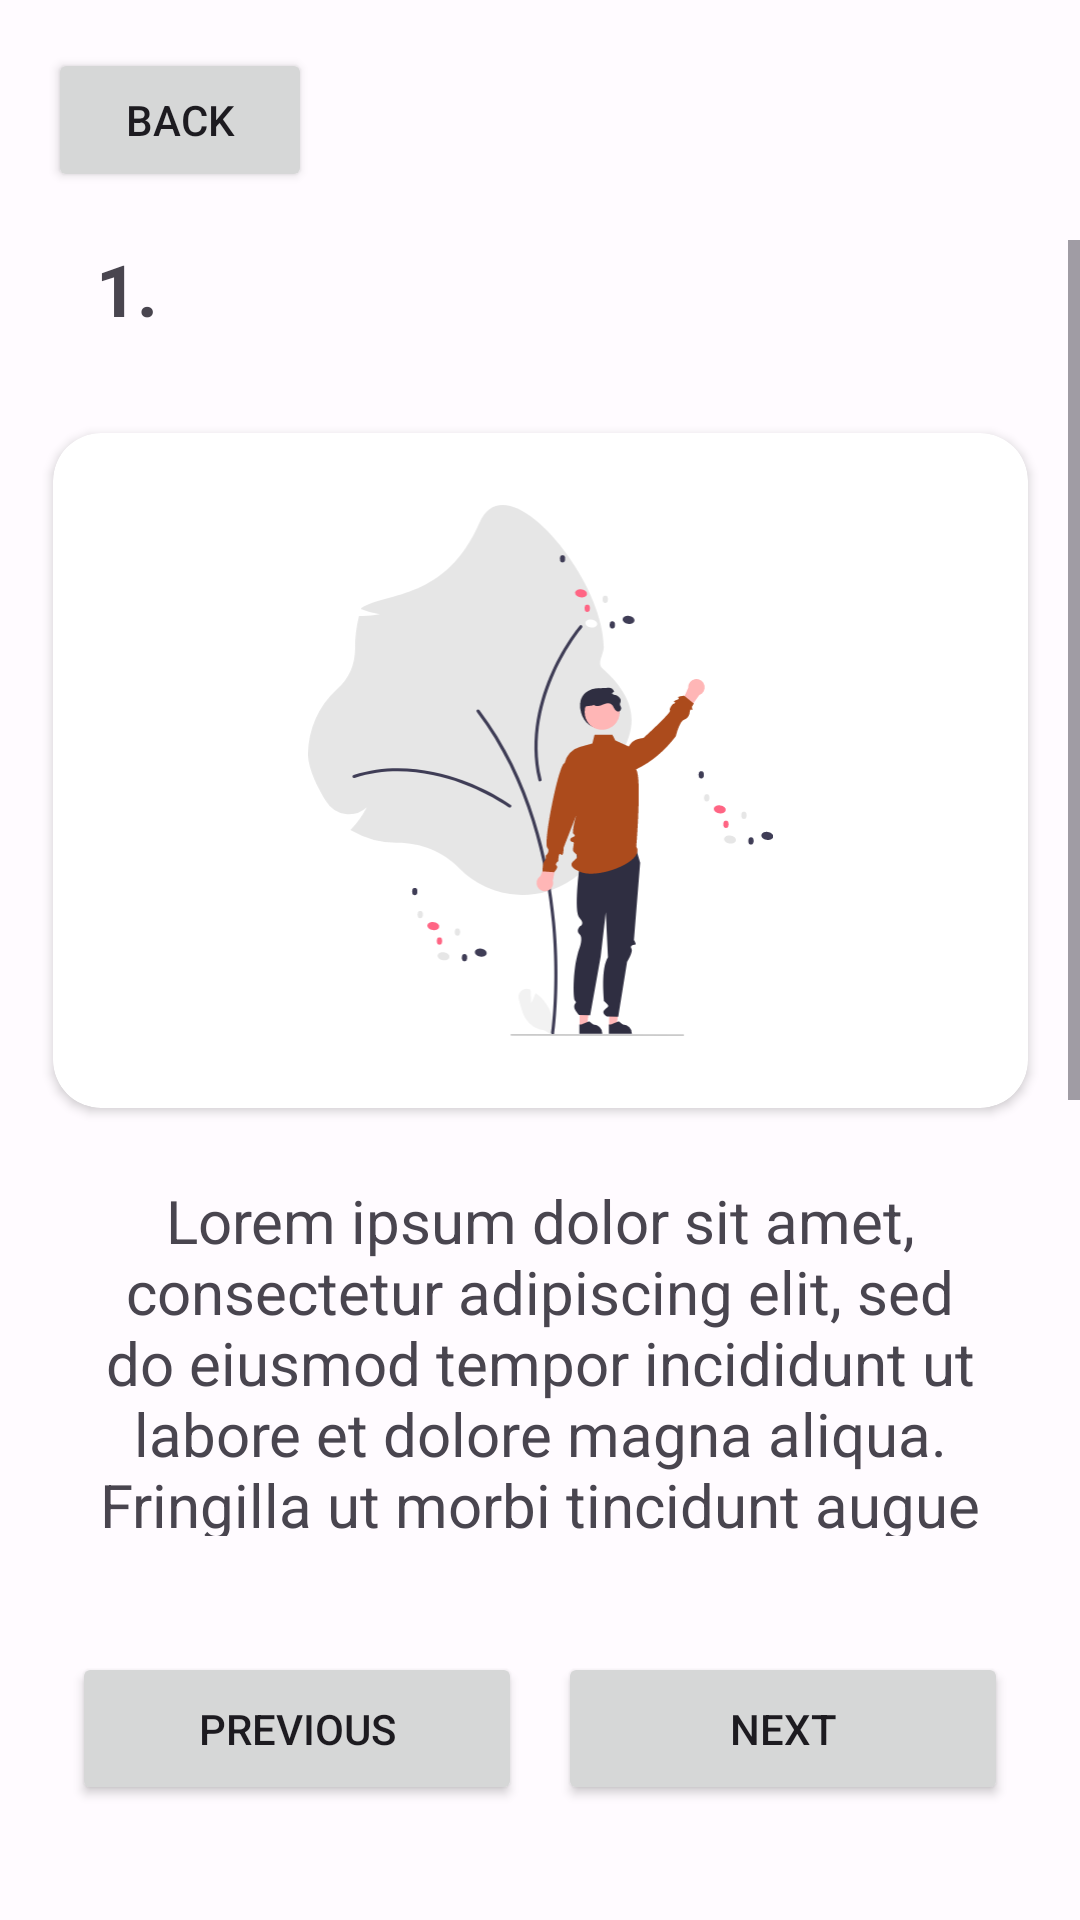

Reconstruct the res/layout file that produces this screen, plus the resources it refers to.
<!-- AndroidManifest.xml: application theme Theme.Kuizkuy -->
<!-- res/layout/activity_quiz_review.xml -->
<?xml version="1.0" encoding="utf-8"?>
<androidx.constraintlayout.widget.ConstraintLayout xmlns:android="http://schemas.android.com/apk/res/android"
    xmlns:app="http://schemas.android.com/apk/res-auto"
    xmlns:tools="http://schemas.android.com/tools"
    android:layout_width="match_parent"
    android:layout_height="match_parent"
    tools:context=".QuizReviewActivity">

    <Button
        android:id="@+id/btn_back"
        android:layout_width="wrap_content"
        android:layout_height="wrap_content"
        android:layout_marginStart="16dp"
        android:layout_marginTop="16dp"
        android:layout_marginBottom="16dp"
        android:text="@string/back"
        app:icon="@drawable/arrow_back_fill0_wght400_grad0_opsz24"
        app:layout_constraintBottom_toTopOf="@+id/guideline6"
        app:layout_constraintStart_toStartOf="parent"
        app:layout_constraintTop_toTopOf="parent" />

    <androidx.constraintlayout.widget.Guideline
        android:id="@+id/guideline6"
        android:layout_width="wrap_content"
        android:layout_height="wrap_content"
        android:orientation="horizontal"
        app:layout_constraintGuide_begin="80dp" />

    <ScrollView
        android:id="@+id/scrollView4"
        android:layout_width="match_parent"
        android:layout_height="0dp"
        app:layout_constraintBottom_toTopOf="@+id/guideline7"
        app:layout_constraintEnd_toEndOf="parent"
        app:layout_constraintStart_toStartOf="parent"
        app:layout_constraintTop_toTopOf="@+id/guideline6">

        <androidx.constraintlayout.widget.ConstraintLayout
            android:layout_width="match_parent"
            android:layout_height="wrap_content">

            <TextView
                android:id="@+id/question"
                android:layout_width="match_parent"
                android:layout_height="wrap_content"
                android:layout_marginStart="32dp"
                android:layout_marginTop="24dp"
                android:layout_marginEnd="32dp"
                android:text="@string/question"
                android:textAlignment="center"
                android:textSize="20sp"
                app:layout_constraintEnd_toEndOf="parent"
                app:layout_constraintStart_toStartOf="parent"
                app:layout_constraintTop_toBottomOf="@+id/cardView2" />

            <TextView
                android:id="@+id/question_number"
                android:layout_width="wrap_content"
                android:layout_height="wrap_content"
                android:layout_marginStart="32dp"
                android:text="@string/quiz_number"
                android:textSize="24sp"
                android:textStyle="bold"
                app:layout_constraintEnd_toEndOf="parent"
                app:layout_constraintHorizontal_bias="0.0"
                app:layout_constraintStart_toStartOf="parent"
                app:layout_constraintTop_toTopOf="parent" />

            <androidx.cardview.widget.CardView
                android:id="@+id/cardView2"
                android:layout_width="325dp"
                android:layout_height="225dp"
                android:layout_marginStart="48dp"
                android:layout_marginTop="32dp"
                android:layout_marginEnd="48dp"
                app:cardCornerRadius="16dp"
                app:layout_constraintEnd_toEndOf="parent"
                app:layout_constraintStart_toStartOf="parent"
                app:layout_constraintTop_toBottomOf="@+id/question_number">

                <ImageView
                    android:id="@+id/question_image"
                    android:layout_width="match_parent"
                    android:layout_height="match_parent"
                    android:layout_gravity="center"
                    android:layout_margin="24dp"
                    android:src="@drawable/undraw_welcoming_re_x0qo" />
            </androidx.cardview.widget.CardView>

            <TextView
                android:id="@+id/answer"
                android:layout_width="wrap_content"
                android:layout_height="wrap_content"
                android:layout_marginTop="64dp"
                android:text="@string/answer"
                android:textSize="16sp"
                android:textStyle="bold"
                app:layout_constraintEnd_toEndOf="parent"
                app:layout_constraintStart_toStartOf="parent"
                app:layout_constraintTop_toBottomOf="@+id/question" />

            <TextView
                android:id="@+id/answer_content"
                android:layout_width="wrap_content"
                android:layout_height="wrap_content"
                android:layout_marginStart="32dp"
                android:layout_marginTop="16dp"
                android:layout_marginEnd="32dp"
                android:layout_marginBottom="48dp"
                android:text="@string/answer_content"
                android:textAlignment="center"
                android:textSize="32sp"
                android:textStyle="bold"
                app:layout_constraintBottom_toBottomOf="parent"
                app:layout_constraintEnd_toEndOf="parent"
                app:layout_constraintStart_toStartOf="parent"
                app:layout_constraintTop_toBottomOf="@+id/answer" />

        </androidx.constraintlayout.widget.ConstraintLayout>
    </ScrollView>

    <androidx.constraintlayout.widget.Guideline
        android:id="@+id/guideline7"
        android:layout_width="wrap_content"
        android:layout_height="wrap_content"
        android:orientation="horizontal"
        app:layout_constraintGuide_end="128dp" />

    <Button
        android:id="@+id/btn_prev"
        android:layout_width="150dp"
        android:layout_height="wrap_content"
        android:layout_marginStart="24dp"
        android:layout_marginTop="32dp"
        android:layout_marginBottom="32dp"
        android:padding="16dp"
        android:text="@string/prev"
        android:textAlignment="center"
        app:icon="@drawable/arrow_back_fill0_wght400_grad0_opsz24"
        app:layout_constraintBottom_toBottomOf="parent"
        app:layout_constraintStart_toStartOf="parent"
        app:layout_constraintTop_toBottomOf="@+id/scrollView4" />

    <Button
        android:id="@+id/btn_next"
        android:layout_width="150dp"
        android:layout_height="wrap_content"
        android:layout_marginTop="32dp"
        android:layout_marginEnd="24dp"
        android:layout_marginBottom="32dp"
        android:padding="16dp"
        android:text="@string/next"
        android:textAlignment="center"
        app:icon="@drawable/arrow_forward_fill0_wght400_grad0_opsz24"
        app:iconGravity="end"
        app:layout_constraintBottom_toBottomOf="parent"
        app:layout_constraintEnd_toEndOf="parent"
        app:layout_constraintTop_toTopOf="@+id/guideline7" />

</androidx.constraintlayout.widget.ConstraintLayout>
<!-- resources referenced by this layout -->
<resources>
  <string name="answer" translatable="false">Answer</string>
  <string name="answer_content" translatable="false">Question Answer</string>
  <string name="back">Back</string>
  <string name="next">Next</string>
  <string name="prev">Previous</string>
  <string name="question" translatable="false">Lorem ipsum dolor sit amet, consectetur adipiscing elit, sed do eiusmod tempor incididunt ut labore et dolore magna aliqua. Fringilla ut morbi tincidunt augue interdum.</string>
  <string name="quiz_number" translatable="false">1.</string>
  <style name="Theme.Kuizkuy" parent="Base.Theme.Kuizkuy" />
  <color name="md_theme_light_surface">#FFFBFF</color>
  <color name="md_theme_light_primary">#9F4212</color>
  <color name="md_theme_light_onPrimary">#FFFFFF</color>
  <color name="md_theme_light_primaryContainer">#FFDBCD</color>
  <color name="md_theme_light_onPrimaryContainer">#360F00</color>
  <color name="md_theme_light_secondary">#8D4F00</color>
  <color name="md_theme_light_onSecondary">#FFFFFF</color>
  <color name="md_theme_light_secondaryContainer">#FFDCC0</color>
  <color name="md_theme_light_onSecondaryContainer">#2D1600</color>
  <color name="md_theme_light_tertiary">#795900</color>
  <color name="md_theme_light_onTertiary">#FFFFFF</color>
  <color name="md_theme_light_tertiaryContainer">#FFDF9F</color>
  <color name="md_theme_light_onTertiaryContainer">#261A00</color>
  <color name="md_theme_light_error">#BA1A1A</color>
  <color name="md_theme_light_errorContainer">#FFDAD6</color>
  <color name="md_theme_light_onError">#FFFFFF</color>
  <color name="md_theme_light_onErrorContainer">#410002</color>
  <color name="md_theme_light_background">#FFFBFF</color>
  <color name="md_theme_light_onBackground">#211B00</color>
  <color name="md_theme_light_onSurface">#211B00</color>
  <color name="md_theme_light_surfaceVariant">#F5DED6</color>
  <color name="md_theme_light_onSurfaceVariant">#53433E</color>
  <color name="md_theme_light_outline">#85736D</color>
  <color name="md_theme_light_inverseOnSurface">#FFF1BB</color>
  <color name="md_theme_light_inverseSurface">#393000</color>
  <color name="md_theme_light_inversePrimary">#FFB597</color>
</resources>
